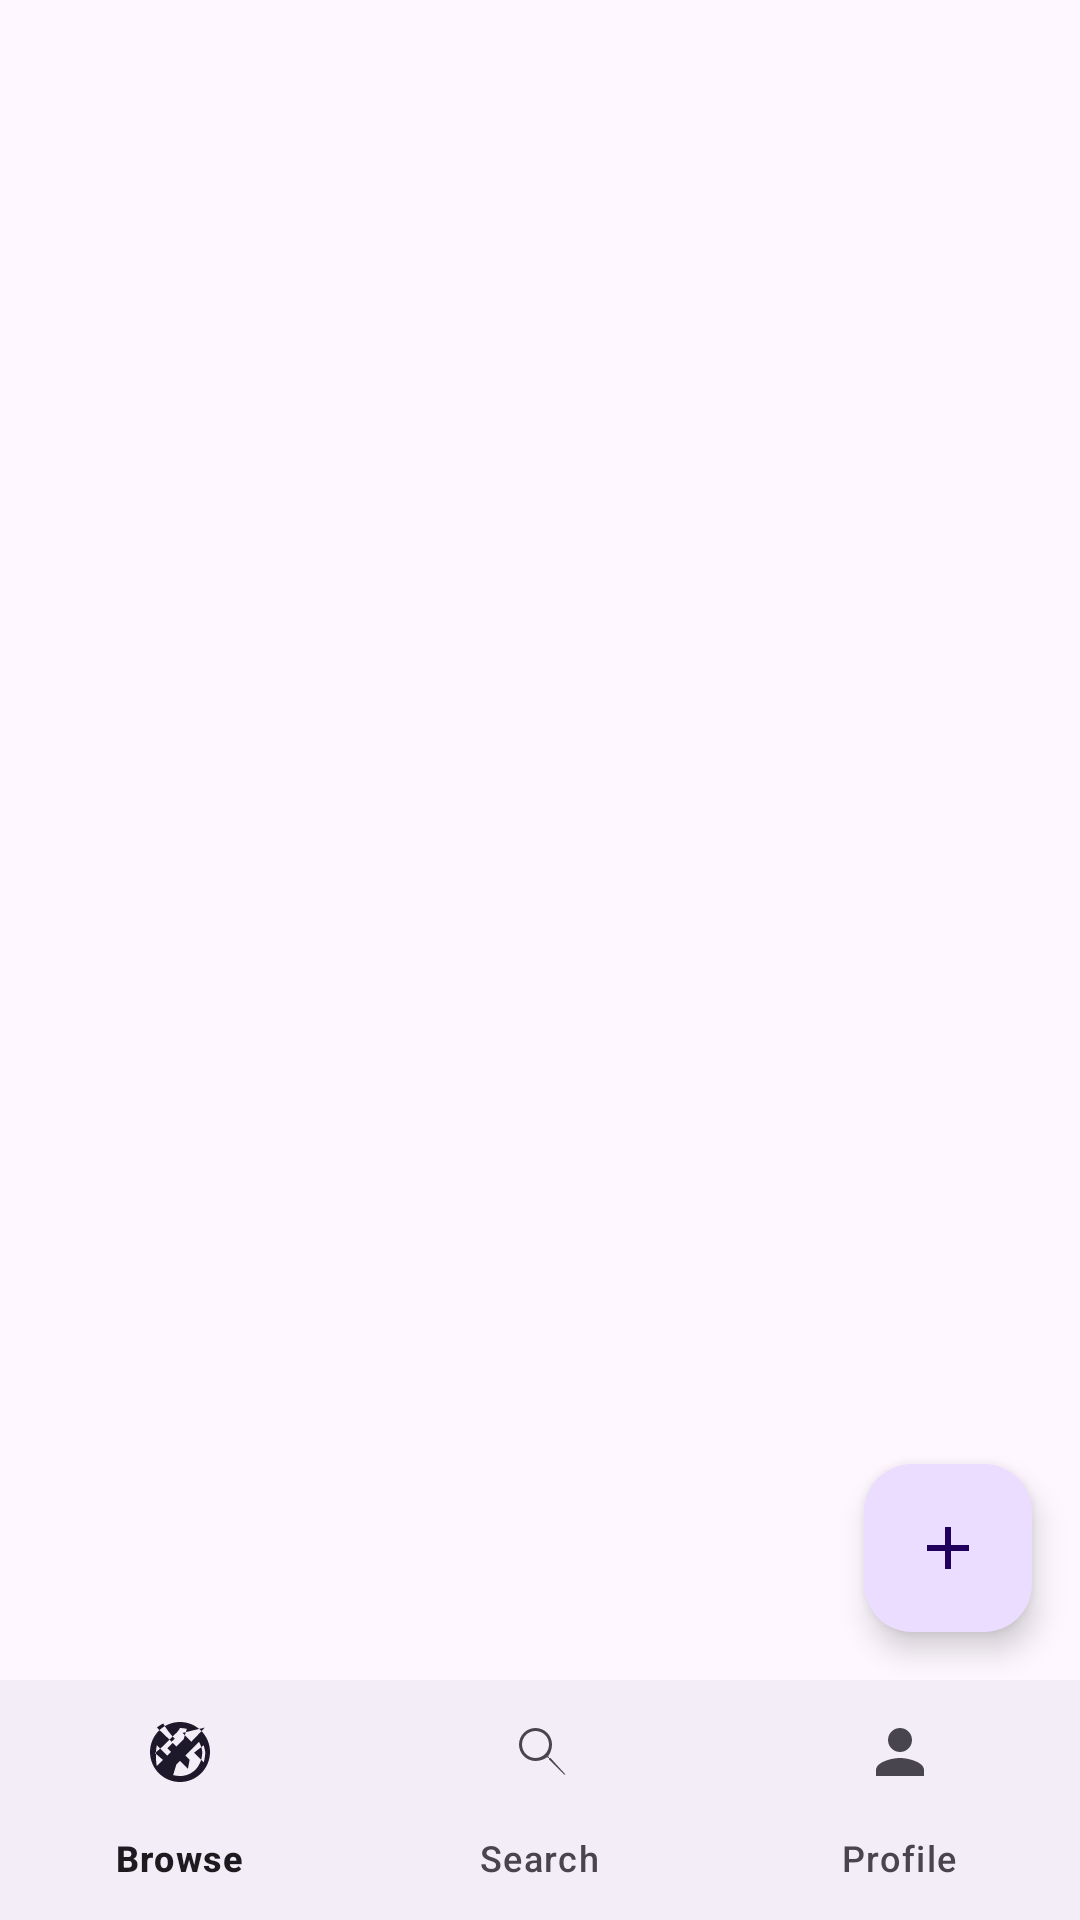

Write the Android layout XML for this screen, with the resource values it uses.
<!-- AndroidManifest.xml: application theme Theme.XChange -->
<!-- res/layout/activity_main.xml -->
<?xml version="1.0" encoding="utf-8"?>
<androidx.constraintlayout.widget.ConstraintLayout
    xmlns:android="http://schemas.android.com/apk/res/android"
    xmlns:app="http://schemas.android.com/apk/res-auto"
    xmlns:tools="http://schemas.android.com/tools"
    android:layout_width="match_parent"
    android:layout_height="match_parent"
    tools:context=".MainActivity.MainActivity">

    
    <FrameLayout
        android:id="@+id/fragment_container"
        android:layout_width="0dp"
        android:layout_height="0dp"
        app:layout_constraintTop_toTopOf="parent"
        app:layout_constraintBottom_toTopOf="@id/bottomNavigationView"
        app:layout_constraintStart_toStartOf="parent"
        app:layout_constraintEnd_toEndOf="parent" />

    
    <com.google.android.material.floatingactionbutton.FloatingActionButton
        android:id="@+id/uploadFab"
        android:layout_width="wrap_content"
        android:layout_height="wrap_content"
        android:contentDescription="Upload Item"
        android:src="@drawable/ic_upload"
        android:layout_margin="16dp"
        app:layout_constraintEnd_toEndOf="parent"
        app:layout_constraintBottom_toTopOf="@id/bottomNavigationView" />

    
    <com.google.android.material.bottomnavigation.BottomNavigationView
        android:id="@+id/bottomNavigationView"
        android:layout_width="0dp"
        android:layout_height="wrap_content"
        app:layout_constraintBottom_toBottomOf="parent"
        app:layout_constraintStart_toStartOf="parent"
        app:layout_constraintEnd_toEndOf="parent"
        app:menu="@menu/bottom_navigation_menu"
        app:labelVisibilityMode="labeled" />

</androidx.constraintlayout.widget.ConstraintLayout>
<!-- resources referenced by this layout -->
<resources>
  <!-- drawable ic_upload (drawable) -->
  <?xml version="1.0" encoding="utf-8"?>
  <vector xmlns:android="http://schemas.android.com/apk/res/android"
      android:width="24dp"
      android:height="24dp"
      android:viewportWidth="24.0"
      android:viewportHeight="24.0">
      <path
          android:fillColor="#000000"
          android:pathData="M19,13H13V19H11V13H5V11H11V5H13V11H19V13Z" />
  </vector>
  <style name="Theme.XChange" parent="Base.Theme.XChange" />
  <style name="Base.Theme.XChange" parent="Theme.Material3.DayNight.NoActionBar">
          
          
      </style>
</resources>
